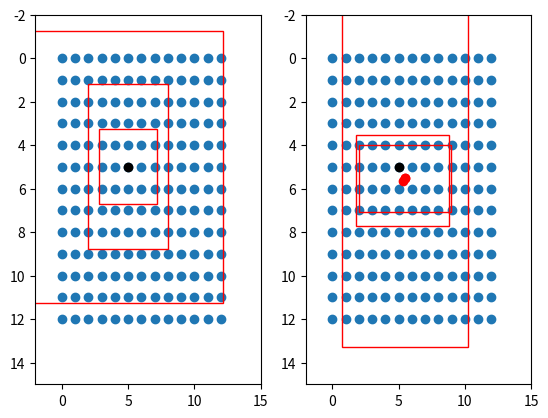

This chart was generated by the following Python code:
import numpy as np
import matplotlib.pyplot as plt


def sigmoid(x):
    s = 1 / (1 + np.exp(-x))
    return s


# ---------------------------------------------------#
#   将预测值的每个特征层调成真实值
# ---------------------------------------------------#
# 13x13
def yolo_head(feats, anchors, num_classes):
    # 3
    num_anchors = len(anchors)
    # [1, 1, 1, num_anchors, 2]
    anchors_tensor = np.reshape(anchors, [1, 1, 1, num_anchors, 2]) / 32

    # 获得x，y的网格
    # (13,13, 1, 2)
    grid_shape = np.shape(feats)[1:3]  # height, width
    print(grid_shape)
    grid_y = np.tile(np.reshape(np.arange(0, stop=grid_shape[0]), [-1, 1, 1, 1]),
                     [1, grid_shape[1], 1, 1])
    grid_x = np.tile(np.reshape(np.arange(0, stop=grid_shape[1]), [1, -1, 1, 1]),
                     [grid_shape[0], 1, 1, 1])
    grid = np.concatenate([grid_x, grid_y], -1)
    print(np.shape(grid))
    # (batch_size,13,13,3,85)
    feats = np.reshape(feats, [-1, grid_shape[0], grid_shape[1], num_anchors, num_classes + 5])

    # 将预测值调成真实值
    # box_xy对应框的中心点
    # box_wh对应框的宽和高
    box_xy = (sigmoid(feats[..., :2]) + grid)
    box_wh = np.exp(feats[..., 2:4]) * anchors_tensor
    # box_confidence = sigmoid(feats[..., 4:5])
    # box_class_probs = sigmoid(feats[..., 5:])

    fig = plt.figure()
    ax = fig.add_subplot(121)
    plt.ylim(-2, 15)
    plt.xlim(-2, 15)
    plt.scatter(grid_x, grid_y)
    plt.scatter(5, 5, c='black')
    plt.gca().invert_yaxis()

    anchor_left = grid_x - anchors_tensor / 2
    anchor_top = grid_y - anchors_tensor / 2
    print(np.shape(anchors_tensor))
    rect1 = plt.Rectangle([anchor_left[0, 5, 5, 0, 0], anchor_top[0, 5, 5, 0, 1]], anchors_tensor[0, 0, 0, 0, 0],
                          anchors_tensor[0, 0, 0, 0, 1], color="r", fill=False)
    rect2 = plt.Rectangle([anchor_left[0, 5, 5, 1, 0], anchor_top[0, 5, 5, 1, 1]], anchors_tensor[0, 0, 0, 1, 0],
                          anchors_tensor[0, 0, 0, 1, 1], color="r", fill=False)
    rect3 = plt.Rectangle([anchor_left[0, 5, 5, 2, 0], anchor_top[0, 5, 5, 2, 1]], anchors_tensor[0, 0, 0, 2, 0],
                          anchors_tensor[0, 0, 0, 2, 1], color="r", fill=False)

    ax.add_patch(rect1)
    ax.add_patch(rect2)
    ax.add_patch(rect3)

    ax = fig.add_subplot(122)
    plt.ylim(-2, 15)
    plt.xlim(-2, 15)
    plt.scatter(grid_x, grid_y)
    plt.scatter(5, 5, c='black')
    plt.scatter(box_xy[0, 5, 5, :, 0], box_xy[0, 5, 5, :, 1], c='r')
    plt.gca().invert_yaxis()

    pre_left = box_xy[..., 0] - box_wh[..., 0] / 2
    pre_top = box_xy[..., 1] - box_wh[..., 1] / 2

    rect1 = plt.Rectangle([pre_left[0, 5, 5, 0], pre_top[0, 5, 5, 0]], box_wh[0, 5, 5, 0, 0], box_wh[0, 5, 5, 0, 1],
                          color="r", fill=False)
    rect2 = plt.Rectangle([pre_left[0, 5, 5, 1], pre_top[0, 5, 5, 1]], box_wh[0, 5, 5, 1, 0], box_wh[0, 5, 5, 1, 1],
                          color="r", fill=False)
    rect3 = plt.Rectangle([pre_left[0, 5, 5, 2], pre_top[0, 5, 5, 2]], box_wh[0, 5, 5, 2, 0], box_wh[0, 5, 5, 2, 1],
                          color="r", fill=False)

    ax.add_patch(rect1)
    ax.add_patch(rect2)
    ax.add_patch(rect3)

    plt.show()


feat = np.random.normal(0, 0.5, [4, 13, 13, 75])
anchors = [[142, 110], [192, 243], [459, 401]]
yolo_head(feat, anchors, 20)
